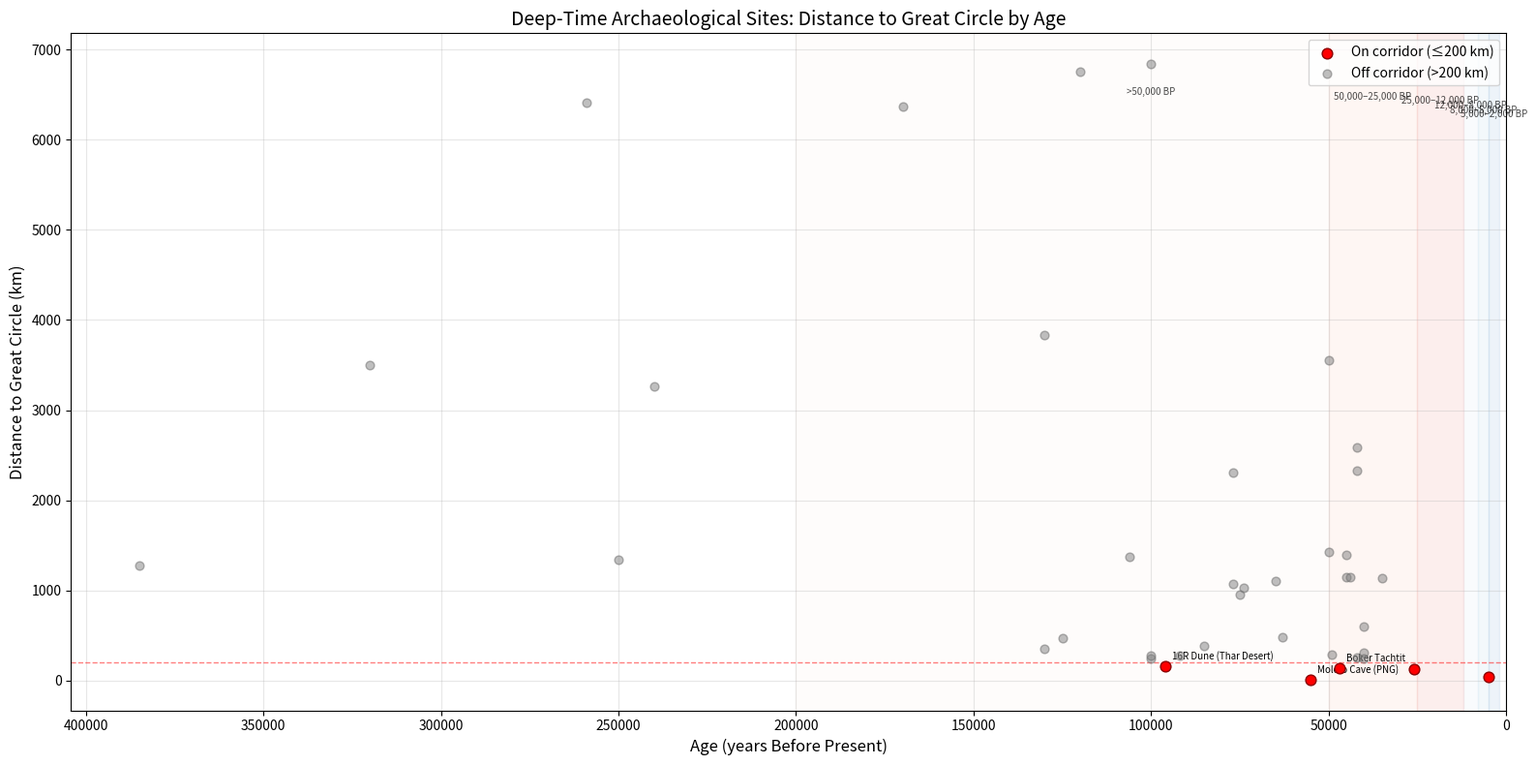

This figure's Python source:
#!/usr/bin/env python3
"""
Analysis 2: Deep-Time Archaeological Site Enrichment
=====================================================
Directive 11 — Out-of-Africa Migration Overlay

Compiles all known archaeological sites >40,000 BP along the Out-of-Africa
southern dispersal route, computes distance to the Great Circle, and tests
enrichment via Monte Carlo.  Also performs the temporal layering test —
binning sites by epoch and testing for continuous occupation.

Sites compiled from:
  - Armitage et al. (2011) — Jebel Faya
  - Petraglia et al. (2007) — Jwalapuram
  - O'Connell et al. (2018) — SE Asia & Sahul dates
  - Groucutt et al. (2015) — Arabian/Indian sites
  - Rose et al. (2011) — Dhofar sites
"""

import csv, json, math, os, random, sys
import numpy as np
from collections import defaultdict

# ============================================================
# CONFIGURATION
# ============================================================
EARTH_R_KM = 6371.0
QUARTER_CIRC = EARTH_R_KM * math.pi / 2
POLE_LAT = 59.682122
POLE_LON = -138.646087
N_MC = 10000
CORRIDOR_KM = 200  # Wider band for deep-time sparse data

BASE_DIR = os.path.expanduser("~/megalith_site_research")
OUT_DIR = os.path.join(BASE_DIR, "The Great Circle", "outputs", "out_of_africa_overlay")
P3K14C = os.path.join(BASE_DIR, "data", "p3k14c", "p3k14c_data.csv")
os.makedirs(OUT_DIR, exist_ok=True)

random.seed(42)
np.random.seed(42)

# ============================================================
# GEOMETRY
# ============================================================
def haversine(lat1, lon1, lat2, lon2):
    lat1, lon1, lat2, lon2 = map(math.radians, [lat1, lon1, lat2, lon2])
    dlat = lat2 - lat1
    dlon = lon2 - lon1
    a = math.sin(dlat/2)**2 + math.cos(lat1)*math.cos(lat2)*math.sin(dlon/2)**2
    return EARTH_R_KM * 2 * math.asin(math.sqrt(min(1.0, a)))


def gc_distance(lat, lon):
    d = haversine(POLE_LAT, POLE_LON, lat, lon)
    return abs(d - QUARTER_CIRC)


def random_pole():
    z = random.uniform(-1, 1)
    theta = random.uniform(0, 2 * math.pi)
    return math.degrees(math.asin(z)), math.degrees(theta) - 180


def distance_to_gc(lat, lon, pole_lat, pole_lon):
    d = haversine(pole_lat, pole_lon, lat, lon)
    return abs(d - EARTH_R_KM * math.pi / 2)


# ============================================================
# DEEP-TIME ARCHAEOLOGICAL SITE DATABASE
# ============================================================
# Compiled from published literature. Each entry:
#   (lat, lon, name, age_bp, reference)
# age_bp = approximate median calibrated date in years Before Present

DEEP_TIME_SITES = [
    # ===== AFRICA — Departure Zone =====
    (-34.41, 21.22, "Blombos Cave", 100000, "Henshilwood et al. 2011"),
    (-31.58, 29.17, "Klasies River Mouth", 120000, "Deacon & Deacon 1999"),
    (-27.58, 32.00, "Border Cave", 170000, "Backwell et al. 2018"),
    (-29.10, 26.04, "Florisbad", 259000, "Grün et al. 1996"),
    ( 9.58, 41.83, "Dire Dawa / Porc-Epic Cave", 77000, "Pleurdeau 2006"),
    (-4.32, 35.35, "Mumba Rock Shelter", 130000, "Mehlman 1989"),
    (-1.83, 35.33, "Enkapune Ya Muto", 50000, "Ambrose 1998"),

    # ===== ARABIA =====
    (25.21, 56.02, "Jebel Faya", 125000, "Armitage et al. 2011"),
    (17.26, 54.10, "Aybut Al Auwal (Dhofar)", 106000, "Rose et al. 2011"),
    (26.00, 56.10, "Al Wusta", 85000, "Groucutt et al. 2018"),
    (17.10, 53.50, "Jebel Kawr", 45000, "Rose et al. 2011"),
    (21.00, 55.00, "Mudayy", 75000, "Delagnes et al. 2012"),
    (26.27, 56.34, "Jebel Barakah", 130000, "Wahida et al. 2009"),

    # ===== INDIA =====
    (15.37, 78.13, "Jwalapuram", 74000, "Petraglia et al. 2007"),
    (13.22, 77.63, "Attirampakkam", 385000, "Akhilesh et al. 2018"),  # deep time
    (22.94, 77.61, "Bhimbetka", 100000, "Misra 1985"),
    (24.80, 73.72, "16R Dune (Thar Desert)", 96000, "Blinkhorn et al. 2013"),
    (15.50, 76.50, "Jurreru Valley (above Toba)", 77000, "Petraglia et al. 2012"),
    (11.90, 79.80, "Attirampakkam / Pallavaram", 250000, "Pappu et al. 2011"),

    # ===== SE ASIA =====
    (20.22, 103.40, "Tam Pa Ling (Laos)", 63000, "Demeter et al. 2012"),
    ( 3.82, 113.77, "Niah Cave (Borneo)", 40000, "Barker et al. 2007"),
    (-8.53, 120.45, "Liang Bua (Flores)", 50000, "Sutikna et al. 2016"),
    (-4.95, 119.62, "Leang Burung 2 (Sulawesi)", 35000, "Bulbeck et al. 2004"),
    (-5.00, 119.50, "Maros karst (Sulawesi)", 45000, "Aubert et al. 2014"),
    (18.31, 103.75, "That Nang Ing (Laos)", 40000, "Demeter et al. 2015"),
    (14.50, 100.00, "Khorat Plateau (Thailand)", 40000, "Marwick 2009"),

    # ===== SAHUL / AUSTRALIA / PNG =====
    (-12.45, 132.89, "Madjedbebe", 65000, "Clarkson et al. 2017"),
    (-33.72, 142.98, "Lake Mungo", 42000, "Bowler et al. 2003"),
    (-34.67, 150.01, "Jerimalai", 42000, "O'Connor 2007"),
    (-8.53, 125.42, "Laili rock shelter (Timor)", 44000, "O'Connor et al. 2011"),
    (-5.78, 141.10, "Mololo Cave (PNG)", 55000, "Summerhayes et al. 2010"),
    (-3.60, 135.20, "Kebar Valley (PNG)", 26000, "Pasveer 2003"),
    (-2.47, 140.70, "Kosipe (PNG)", 49000, "Summerhayes et al. 2010"),
    (-6.30, 147.00, "Huon Peninsula (PNG)", 42000, "Groube et al. 1986"),
    (-9.42, 147.15, "Caution Bay (PNG)", 5000, "McNiven et al. 2011"),

    # ===== ADDITIONAL DEEP TIME SITES =====
    # Levant (for temporal completeness)
    (32.67, 35.57, "Skhul Cave", 100000, "Grün et al. 2005"),
    (32.67, 35.57, "Qafzeh Cave", 92000, "Valladas et al. 1988"),
    (31.40, 35.47, "Boker Tachtit", 47000, "Marks 1983"),

    # East Africa additional
    (-1.28, 36.25, "Olorgesailie", 320000, "Potts et al. 2018"),
    ( 0.80, 36.42, "Baringo (Kenya)", 240000, "McBrearty 1999"),
]


# ============================================================
# TEMPORAL EPOCH BINS
# ============================================================
EPOCHS = [
    (">50,000 BP",  50000, 999999),
    ("50,000–25,000 BP", 25000, 50000),
    ("25,000–12,000 BP", 12000, 25000),
    ("12,000–8,000 BP", 8000, 12000),
    ("8,000–5,000 BP", 5000, 8000),
    ("5,000–2,000 BP", 2000, 5000),
]


# ============================================================
# ANALYSIS
# ============================================================
def run_analysis():
    print("=" * 70)
    print("ANALYSIS 2: DEEP-TIME ARCHAEOLOGICAL SITE ENRICHMENT")
    print("=" * 70)

    # --- Compute distances ---
    print(f"\n--- Site Distances to Great Circle (corridor = {CORRIDOR_KM} km) ---")
    sites_with_dist = []
    for lat, lon, name, age_bp, ref in DEEP_TIME_SITES:
        d = gc_distance(lat, lon)
        on_corridor = d <= CORRIDOR_KM
        sites_with_dist.append((lat, lon, name, age_bp, ref, d, on_corridor))
        marker = "***" if on_corridor else "   "
        print(f"  {marker} {name:40s}  {age_bp:>7,d} BP  {d:8.1f} km  {ref}")

    n_total = len(sites_with_dist)
    n_on = sum(1 for *_, on in sites_with_dist if on)
    print(f"\n  Total sites: {n_total}")
    print(f"  On corridor (≤{CORRIDOR_KM} km): {n_on}  ({100*n_on/n_total:.1f}%)")
    print(f"  Off corridor: {n_total - n_on}")

    # --- Save CSV ---
    with open(os.path.join(OUT_DIR, "deep_time_sites.csv"), "w", newline="") as f:
        w = csv.writer(f)
        w.writerow(["lat", "lon", "name", "age_bp", "reference",
                     "distance_to_gc_km", "on_corridor"])
        for lat, lon, name, age_bp, ref, d, on in sites_with_dist:
            w.writerow([lat, lon, name, age_bp, ref, round(d, 2), on])

    # --- Monte Carlo enrichment test ---
    print(f"\n--- Monte Carlo Enrichment ({N_MC} random great circles) ---")
    mc_counts = []
    mc_fractions = []
    for i in range(N_MC):
        p_lat, p_lon = random_pole()
        count = sum(1 for lat, lon, *_ in DEEP_TIME_SITES
                    if distance_to_gc(lat, lon, p_lat, p_lon) <= CORRIDOR_KM)
        mc_counts.append(count)
        mc_fractions.append(count / n_total)
        if (i + 1) % 2000 == 0:
            print(f"  ... {i+1}/{N_MC} trials complete")

    mc_counts = np.array(mc_counts)
    mc_mean = np.mean(mc_counts)
    mc_std = np.std(mc_counts)
    z_score = (n_on - mc_mean) / mc_std if mc_std > 0 else 0
    p_value = np.mean(mc_counts >= n_on)

    print(f"\n  Observed on-corridor: {n_on}")
    print(f"  MC baseline mean:    {mc_mean:.2f}")
    print(f"  MC baseline std:     {mc_std:.2f}")
    print(f"  Z-score:             {z_score:.2f}")
    print(f"  p-value (≥obs):      {p_value:.4f}")

    # --- Enrichment at multiple thresholds ---
    thresholds = [100, 200, 300, 500]
    threshold_results = {}
    for thresh in thresholds:
        obs = sum(1 for *_, d, _ in sites_with_dist if d <= thresh)
        mc_t = []
        for i in range(N_MC):
            p_lat, p_lon = random_pole()
            c = sum(1 for lat, lon, *_ in DEEP_TIME_SITES
                    if distance_to_gc(lat, lon, p_lat, p_lon) <= thresh)
            mc_t.append(c)
        mc_t = np.array(mc_t)
        t_z = (obs - np.mean(mc_t)) / np.std(mc_t) if np.std(mc_t) > 0 else 0
        t_p = np.mean(mc_t >= obs)
        threshold_results[thresh] = {
            "observed": int(obs),
            "mc_mean": round(float(np.mean(mc_t)), 2),
            "mc_std": round(float(np.std(mc_t)), 2),
            "z_score": round(float(t_z), 2),
            "p_value": round(float(t_p), 4),
        }
        print(f"  {thresh:4d} km:  obs={obs:2d}  mc_mean={np.mean(mc_t):.1f}  "
              f"Z={t_z:.2f}  p={t_p:.4f}")

    # --- Temporal Layering Test ---
    print("\n--- Temporal Layering Test ---")
    epoch_results = {}
    for epoch_name, lo, hi in EPOCHS:
        epoch_sites = [(lat, lon, name, age, ref, d, on)
                       for lat, lon, name, age, ref, d, on in sites_with_dist
                       if lo <= age < hi]
        n_epoch = len(epoch_sites)
        n_epoch_on = sum(1 for *_, on in epoch_sites if on)

        if n_epoch == 0:
            epoch_results[epoch_name] = {"n_sites": 0, "n_on_corridor": 0,
                                          "fraction": 0, "note": "no sites in epoch"}
            print(f"  {epoch_name:25s}  n={n_epoch:3d}  on_corridor=0  (no data)")
            continue

        frac = n_epoch_on / n_epoch if n_epoch > 0 else 0

        # MC for this epoch's sites
        mc_e = []
        epoch_coords = [(lat, lon) for lat, lon, *_ in epoch_sites]
        for _ in range(N_MC):
            p_lat, p_lon = random_pole()
            c = sum(1 for lat, lon in epoch_coords
                    if distance_to_gc(lat, lon, p_lat, p_lon) <= CORRIDOR_KM)
            mc_e.append(c)
        mc_e = np.array(mc_e)
        e_z = (n_epoch_on - np.mean(mc_e)) / np.std(mc_e) if np.std(mc_e) > 0 else 0
        e_p = np.mean(mc_e >= n_epoch_on)

        epoch_results[epoch_name] = {
            "n_sites": n_epoch,
            "n_on_corridor": n_epoch_on,
            "fraction_on_corridor": round(frac, 3),
            "mc_mean": round(float(np.mean(mc_e)), 2),
            "mc_std": round(float(np.std(mc_e)), 2),
            "z_score": round(float(e_z), 2),
            "p_value": round(float(e_p), 4),
            "sites": [name for _, _, name, *_ in epoch_sites],
        }
        print(f"  {epoch_name:25s}  n={n_epoch:3d}  on={n_epoch_on:2d}  "
              f"frac={frac:.2f}  Z={e_z:.2f}  p={e_p:.4f}")

    # --- Load p3k14c for Holocene epochs ---
    print("\n--- Loading p3k14c for Holocene epoch enrichment ---")
    p3k_holocene = {name: {"n_sites": 0, "n_on_corridor": 0} for name, lo, hi in EPOCHS if hi <= 12000}
    if os.path.exists(P3K14C):
        p3k_count = 0
        p3k_on = 0
        with open(P3K14C, "r", encoding="utf-8", errors="replace") as f:
            reader = csv.DictReader(f)
            seen = set()
            for row in reader:
                try:
                    lat = float(row.get("Lat") or row.get("lat", ""))
                    lon = float(row.get("Long") or row.get("lon", ""))
                    age = float(row.get("Age") or row.get("age", ""))
                except (ValueError, TypeError):
                    continue
                if abs(lat) < 0.01 and abs(lon) < 0.01:
                    continue
                site_key = (round(lat, 2), round(lon, 2))
                if site_key in seen:
                    continue
                seen.add(site_key)

                # Only Holocene epochs
                for epoch_name, lo, hi in EPOCHS:
                    if lo <= age < hi and hi <= 12000:
                        if epoch_name not in p3k_holocene:
                            p3k_holocene[epoch_name] = {"n_sites": 0, "n_on_corridor": 0}
                        d = gc_distance(lat, lon)
                        p3k_holocene[epoch_name]["n_sites"] += 1
                        if d <= CORRIDOR_KM:
                            p3k_holocene[epoch_name]["n_on_corridor"] += 1
                        p3k_count += 1
                        break

        print(f"  Loaded {p3k_count} unique p3k14c sites for Holocene epochs")
        for epoch_name in p3k_holocene:
            info = p3k_holocene[epoch_name]
            if info["n_sites"] > 0:
                frac = info["n_on_corridor"] / info["n_sites"]
                print(f"  {epoch_name:25s}  n={info['n_sites']:5d}  "
                      f"on={info['n_on_corridor']:4d}  frac={frac:.3f}")
                # Update epoch results with p3k14c data
                if epoch_name in epoch_results:
                    epoch_results[epoch_name]["p3k14c_n_sites"] = info["n_sites"]
                    epoch_results[epoch_name]["p3k14c_n_on_corridor"] = info["n_on_corridor"]
                    epoch_results[epoch_name]["p3k14c_fraction"] = round(frac, 4)
                else:
                    epoch_results[epoch_name] = {
                        "n_sites": info["n_sites"],
                        "n_on_corridor": info["n_on_corridor"],
                        "fraction_on_corridor": round(frac, 4),
                        "source": "p3k14c",
                    }
    else:
        print(f"  WARNING: p3k14c not found at {P3K14C}")

    # --- Continuity test ---
    print("\n--- Continuity Test ---")
    occupied_epochs = [name for name, _, _ in EPOCHS
                       if epoch_results.get(name, {}).get("n_on_corridor", 0) > 0
                       or epoch_results.get(name, {}).get("p3k14c_n_on_corridor", 0) > 0]
    total_epochs = len(EPOCHS)
    continuity = len(occupied_epochs) / total_epochs if total_epochs > 0 else 0
    print(f"  Epochs with on-corridor sites: {len(occupied_epochs)}/{total_epochs}")
    print(f"  Occupied epochs: {occupied_epochs}")
    print(f"  Continuity score: {continuity:.2f}")

    # --- Save results ---
    results = {
        "corridor_km": CORRIDOR_KM,
        "n_total_sites": n_total,
        "n_on_corridor": n_on,
        "fraction_on_corridor": round(n_on / n_total, 4),
        "mc_mean": round(float(mc_mean), 2),
        "mc_std": round(float(mc_std), 2),
        "z_score": round(float(z_score), 2),
        "p_value": round(float(p_value), 4),
        "n_monte_carlo": N_MC,
        "threshold_analysis": threshold_results,
        "temporal_layering": epoch_results,
        "continuity": {
            "total_epochs": total_epochs,
            "occupied_epochs": len(occupied_epochs),
            "occupied_epoch_names": occupied_epochs,
            "continuity_score": round(continuity, 3),
        },
    }

    with open(os.path.join(OUT_DIR, "temporal_layering.json"), "w") as f:
        json.dump({"temporal_layering": epoch_results}, f, indent=2)

    with open(os.path.join(OUT_DIR, "continuity_test.json"), "w") as f:
        json.dump(results["continuity"], f, indent=2)

    with open(os.path.join(OUT_DIR, "deep_time_enrichment.json"), "w") as f:
        json.dump(results, f, indent=2)

    print(f"\nResults saved to {OUT_DIR}/")

    # --- Timeline visualization ---
    try:
        import matplotlib
        matplotlib.use("Agg")
        import matplotlib.pyplot as plt

        fig, ax = plt.subplots(figsize=(16, 8))

        # Plot all sites by age and distance
        on_ages = [age for _, _, _, age, _, d, on in sites_with_dist if on]
        on_dists = [d for _, _, _, age, _, d, on in sites_with_dist if on]
        off_ages = [age for _, _, _, age, _, d, on in sites_with_dist if not on]
        off_dists = [d for _, _, _, age, _, d, on in sites_with_dist if not on]

        ax.scatter(on_ages, on_dists, c='red', s=60, zorder=5,
                   label=f'On corridor (≤{CORRIDOR_KM} km)', edgecolors='darkred')
        ax.scatter(off_ages, off_dists, c='gray', s=40, zorder=4, alpha=0.5,
                   label=f'Off corridor (>{CORRIDOR_KM} km)', edgecolors='dimgray')

        # Corridor band
        ax.axhline(CORRIDOR_KM, color='red', linestyle='--', alpha=0.5, linewidth=1)

        # Label notable sites
        for lat, lon, name, age, ref, d, on in sites_with_dist:
            if on and age > 40000:
                ax.annotate(name, (age, d), fontsize=7, ha='left',
                            xytext=(5, 5), textcoords='offset points')

        # Epoch shading
        colors = ['#fee0d2', '#fc9272', '#de2d26', '#bdd7e7', '#6baed6', '#2171b5']
        for idx, (name, lo, hi) in enumerate(EPOCHS):
            ax.axvspan(lo, min(hi, 200000), alpha=0.08, color=colors[idx % len(colors)])
            y_pos = CORRIDOR_KM * 2.5 - idx * 30
            ax.text((lo + min(hi, 150000)) / 2, max(on_dists + off_dists) * 0.95 - idx * 50,
                    name, fontsize=7, ha='center', alpha=0.7)

        ax.set_xlabel("Age (years Before Present)", fontsize=12)
        ax.set_ylabel("Distance to Great Circle (km)", fontsize=12)
        ax.set_title("Deep-Time Archaeological Sites: Distance to Great Circle by Age", fontsize=14)
        ax.legend(loc='upper right')
        ax.set_xlim(0, max(age for _, _, _, age, *_ in sites_with_dist) * 1.05)
        ax.invert_xaxis()  # Older on right
        ax.grid(True, alpha=0.3)

        fig.tight_layout()
        fig.savefig(os.path.join(OUT_DIR, "deep_time_timeline.png"), dpi=150)
        plt.close(fig)
        print(f"Timeline saved to {OUT_DIR}/deep_time_timeline.png")
    except ImportError:
        print("matplotlib not available — skipping timeline visualization")

    return results


if __name__ == "__main__":
    run_analysis()
